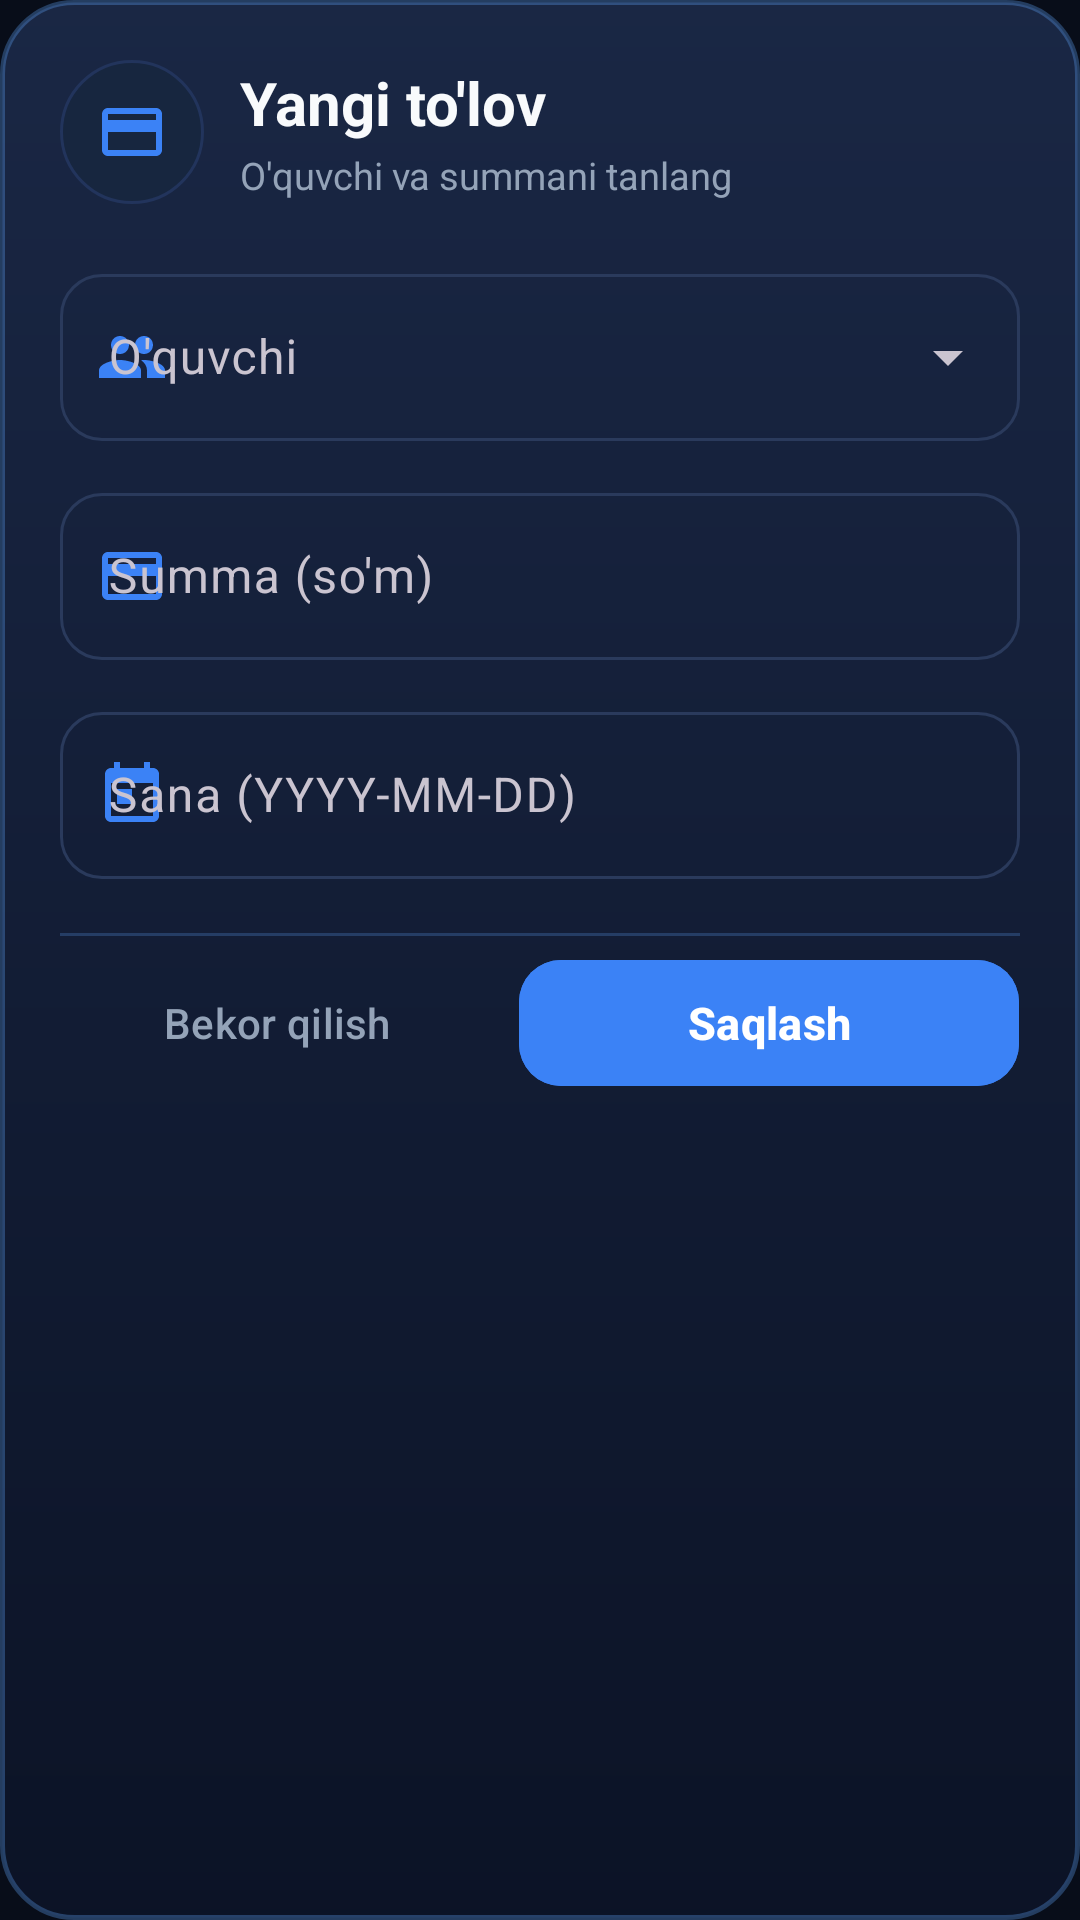

This screen was rendered from an Android layout file. Write that file and the resources it references.
<!-- AndroidManifest.xml: application theme Theme.KursManager -->
<!-- res/layout/dialog_payment.xml -->
<?xml version="1.0" encoding="utf-8"?>
<ScrollView xmlns:android="http://schemas.android.com/apk/res/android"
    xmlns:app="http://schemas.android.com/apk/res-auto"
    android:layout_width="match_parent"
    android:layout_height="wrap_content"
    android:background="@drawable/bg_dialog"
    android:clipToPadding="false">

    <LinearLayout
        android:layout_width="match_parent"
        android:layout_height="wrap_content"
        android:orientation="vertical"
        android:paddingStart="20dp"
        android:paddingTop="20dp"
        android:paddingEnd="20dp"
        android:paddingBottom="16dp">

        <LinearLayout
            android:layout_width="match_parent"
            android:layout_height="wrap_content"
            android:gravity="center_vertical"
            android:orientation="horizontal">

            <ImageView
                android:layout_width="48dp"
                android:layout_height="48dp"
                android:background="@drawable/bg_icon_circle"
                android:contentDescription="@null"
                android:padding="12dp"
                android:src="@drawable/ic_card"
                android:tint="@color/primary" />

            <LinearLayout
                android:layout_width="0dp"
                android:layout_height="wrap_content"
                android:layout_marginStart="12dp"
                android:layout_weight="1"
                android:orientation="vertical">

                <TextView
                    android:layout_width="wrap_content"
                    android:layout_height="wrap_content"
                    android:text="Yangi to'lov"
                    android:textColor="@color/text"
                    android:textSize="20sp"
                    android:textStyle="bold" />

                <TextView
                    android:layout_width="wrap_content"
                    android:layout_height="wrap_content"
                    android:layout_marginTop="2dp"
                    android:text="O'quvchi va summani tanlang"
                    android:textColor="@color/text_dim"
                    android:textSize="12.5sp" />
            </LinearLayout>
        </LinearLayout>

        <com.google.android.material.textfield.TextInputLayout
            style="@style/Widget.Material3.TextInputLayout.OutlinedBox.ExposedDropdownMenu"
            android:layout_width="match_parent"
            android:layout_height="wrap_content"
            android:layout_marginTop="18dp"
            android:hint="O'quvchi"
            app:boxCornerRadiusBottomEnd="14dp"
            app:boxCornerRadiusBottomStart="14dp"
            app:boxCornerRadiusTopEnd="14dp"
            app:boxCornerRadiusTopStart="14dp"
            app:startIconDrawable="@drawable/ic_users"
            app:startIconTint="@color/primary">

            <com.google.android.material.textfield.MaterialAutoCompleteTextView
                android:id="@+id/spStudent"
                android:layout_width="match_parent"
                android:layout_height="wrap_content"
                android:inputType="none" />
        </com.google.android.material.textfield.TextInputLayout>

        <com.google.android.material.textfield.TextInputLayout
            android:id="@+id/amountLayout"
            style="@style/Widget.Material3.TextInputLayout.OutlinedBox"
            android:layout_width="match_parent"
            android:layout_height="wrap_content"
            android:layout_marginTop="12dp"
            android:hint="Summa (so'm)"
            app:boxCornerRadiusBottomEnd="14dp"
            app:boxCornerRadiusBottomStart="14dp"
            app:boxCornerRadiusTopEnd="14dp"
            app:boxCornerRadiusTopStart="14dp"
            app:startIconDrawable="@drawable/ic_card"
            app:startIconTint="@color/primary">

            <com.google.android.material.textfield.TextInputEditText
                android:id="@+id/inAmount"
                android:layout_width="match_parent"
                android:layout_height="wrap_content"
                android:imeOptions="actionNext"
                android:inputType="number"
                android:maxLines="1" />
        </com.google.android.material.textfield.TextInputLayout>

        <com.google.android.material.textfield.TextInputLayout
            style="@style/Widget.Material3.TextInputLayout.OutlinedBox"
            android:layout_width="match_parent"
            android:layout_height="wrap_content"
            android:layout_marginTop="12dp"
            android:hint="Sana (YYYY-MM-DD)"
            app:boxCornerRadiusBottomEnd="14dp"
            app:boxCornerRadiusBottomStart="14dp"
            app:boxCornerRadiusTopEnd="14dp"
            app:boxCornerRadiusTopStart="14dp"
            app:startIconDrawable="@drawable/ic_calendar"
            app:startIconTint="@color/primary">

            <com.google.android.material.textfield.TextInputEditText
                android:id="@+id/inDate"
                android:layout_width="match_parent"
                android:layout_height="wrap_content"
                android:imeOptions="actionDone"
                android:inputType="date"
                android:maxLines="1" />
        </com.google.android.material.textfield.TextInputLayout>

        <View
            android:layout_width="match_parent"
            android:layout_height="1dp"
            android:layout_marginTop="18dp"
            android:layout_marginBottom="4dp"
            android:background="@color/border" />

        <LinearLayout
            android:layout_width="match_parent"
            android:layout_height="wrap_content"
            android:gravity="center_vertical"
            android:orientation="horizontal">

            <com.google.android.material.button.MaterialButton
                android:id="@+id/btnCancel"
                style="@style/Widget.Material3.Button.TextButton"
                android:layout_width="0dp"
                android:layout_height="50dp"
                android:layout_weight="1"
                android:text="Bekor qilish"
                android:textColor="@color/text_dim"
                android:textSize="14sp" />

            <com.google.android.material.button.MaterialButton
                android:id="@+id/btnSave"
                style="@style/Widget.Material3.Button"
                android:layout_width="0dp"
                android:layout_height="50dp"
                android:layout_marginStart="8dp"
                android:layout_weight="1.15"
                android:backgroundTint="@color/primary"
                android:text="Saqlash"
                android:textAllCaps="false"
                android:textColor="@android:color/white"
                android:textSize="15sp"
                android:textStyle="bold"
                app:cornerRadius="14dp" />
        </LinearLayout>
    </LinearLayout>
</ScrollView>
<!-- resources referenced by this layout -->
<resources>
  <color name="border">#3D60A5FA</color>
  <color name="primary">#3B82F6</color>
  <color name="text">#F8FAFC</color>
  <color name="text_dim">#94A3B8</color>
  <!-- drawable bg_dialog (drawable) -->
  <?xml version="1.0" encoding="utf-8"?>
  <shape xmlns:android="http://schemas.android.com/apk/res/android" android:shape="rectangle">
      <gradient android:angle="270" android:startColor="#F21A2846" android:endColor="#F20B1326" />
      <stroke android:width="1.5dp" android:color="#5060A5FA" />
      <corners android:radius="24dp" />
  </shape>
  <!-- drawable bg_icon_circle (drawable) -->
  <shape xmlns:android="http://schemas.android.com/apk/res/android" android:shape="oval">
      <solid android:color="#17263F" />
      <stroke android:width="1dp" android:color="#22345C" />
  </shape>
  <!-- drawable ic_calendar (drawable) -->
  <vector xmlns:android="http://schemas.android.com/apk/res/android" android:width="24dp" android:height="24dp" android:viewportWidth="24" android:viewportHeight="24" android:tint="?attr/colorControlNormal"><path android:fillColor="@android:color/white" android:pathData="M19 3h-1V1h-2v2H8V1H6v2H5c-1.11 0-1.99.9-1.99 2L3 19c0 1.1.89 2 2 2h14c1.1 0 2-.9 2-2V5c0-1.1-.9-2-2-2zm0 16H5V8h14v11zM7 10h5v5H7z"/></vector>
  <!-- drawable ic_card (drawable) -->
  <vector xmlns:android="http://schemas.android.com/apk/res/android" android:width="24dp" android:height="24dp" android:viewportWidth="24" android:viewportHeight="24" android:tint="?attr/colorControlNormal"><path android:fillColor="@android:color/white" android:pathData="M20 4H4c-1.11 0-1.99.89-1.99 2L2 18c0 1.11.89 2 2 2h16c1.11 0 2-.89 2-2V6c0-1.11-.89-2-2-2zm0 14H4v-6h16v6zm0-10H4V6h16v2z"/></vector>
  <!-- drawable ic_users (drawable) -->
  <vector xmlns:android="http://schemas.android.com/apk/res/android" android:width="24dp" android:height="24dp" android:viewportWidth="24" android:viewportHeight="24" android:tint="?attr/colorControlNormal"><path android:fillColor="@android:color/white" android:pathData="M16 11c1.66 0 2.99-1.34 2.99-3S17.66 5 16 5s-3 1.34-3 3 1.34 3 3 3zm-8 0c1.66 0 2.99-1.34 2.99-3S9.66 5 8 5 5 6.34 5 8s1.34 3 3 3zm0 2c-2.33 0-7 1.17-7 3.5V19h14v-2.5c0-2.33-4.67-3.5-7-3.5zm8 0c-.29 0-.62.02-.97.05 1.16.84 1.97 1.97 1.97 3.45V19h6v-2.5c0-2.33-4.67-3.5-7-3.5z"/></vector>
  <style name="Theme.KursManager" parent="Theme.Material3.Dark.NoActionBar">
          <item name="colorPrimary">@color/primary</item>
          <item name="colorOnPrimary">@android:color/white</item>
          <item name="colorPrimaryContainer">@color/primary</item>
          <item name="colorOnPrimaryContainer">@android:color/white</item>
          <item name="colorSecondary">@color/primary</item>
          <item name="colorSecondaryContainer">@color/primary</item>
          <item name="colorOnSecondaryContainer">@android:color/white</item>
          <item name="colorSurface">@color/panel</item>
          <item name="colorOnSurface">@color/text</item>
          <item name="android:colorBackground">@color/bg</item>
          <item name="android:textColor">@color/text</item>
          <item name="android:textColorSecondary">@color/text_dim</item>
          <item name="android:statusBarColor">@color/bg_dark</item>
          <item name="android:navigationBarColor">@color/bg_dark</item>
          <item name="android:windowLightStatusBar">false</item>
          <item name="colorOutlineVariant">@color/border</item>
          <item name="colorOutline">#2A3A5C</item>
          <item name="android:listDivider">@drawable/list_divider</item>
      </style>
  <color name="panel">#E614213B</color>
  <color name="bg">#080D19</color>
  <color name="bg_dark">#060A14</color>
  <!-- drawable list_divider (drawable) -->
  <?xml version="1.0" encoding="utf-8"?>
  <shape xmlns:android="http://schemas.android.com/apk/res/android"
      android:shape="rectangle">
      <solid android:color="#2A3A5C" />
      <size android:height="1dp" />
  </shape>
</resources>
